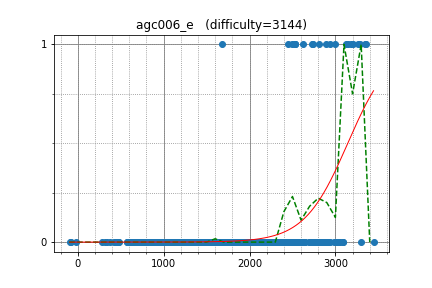

The file beside this chart, header and first rows:
apiad, 3141.812801, 1
Huziwara, 2876, 0
yutaka1999, 3206, 1
mmaxio, 3179, 1
jcvb, 3347, 1
Arterm, 3263, 1
aitch, 3122, 1
yosupo, 3292, 1
Reyna, 2894, 1
Lepton, 2450, 1
dreamoon, 2936, 1
hirosegolf, 2500, 1
Rafbill, 2533, 1
abyssmall, 3000, 1
pwild, 2529, 1
Kaban5, 2626, 1
tos, 2729, 1
sd0061, 2859, 0
uwi, 3087, 0
SanSiroWaltz, 2647, 0
jiaqiyang, 2367, 0
WuHongxun, 2366, 0
aaaaajack, 3042, 0
sigma425, 2810, 1
JTJL, 2524, 1
ainta, 2738, 1
snuke, 3356, 1
w4yneb0t, 3445, 0
maroonrk, 2735, 0
riadwaw, 2981, 0
shik, 2901, 0
satashun, 2578, 0
DEGwer, 3015, 0
bidzilya, 2463, 0
reew2n, 2332, 0
koosaga, 2609, 0
eukaryo, 2179, 0
FF256grhy, 1680, 1
zscoder, 2207, 0
USA, 2626, 0
kmjp, 2749, 0
eha, 2279, 0
kobae964, 2499, 0
elkurin, 2109, 0
Asuka_Tsukimi, 1674, 0
selpo, 2022, 0
Hec, 2395, 0
guangxuan, 2539, 0
bixind, 1655, 0
math, 2529, 0
majk, 2701, 0
bigelephant29, 2179, 0
rickytheta, 2441, 0
Ra16bit, 2453, 0
kawatea, 3018, 0
zemen, 3054, 0
qazwsxedcrfvtg14, 2240, 0
komendart, 2694, 0
logicmachine, 2583, 0
hasi, 2294, 0
ikatanic, 2750, 0
... 534 more rows
